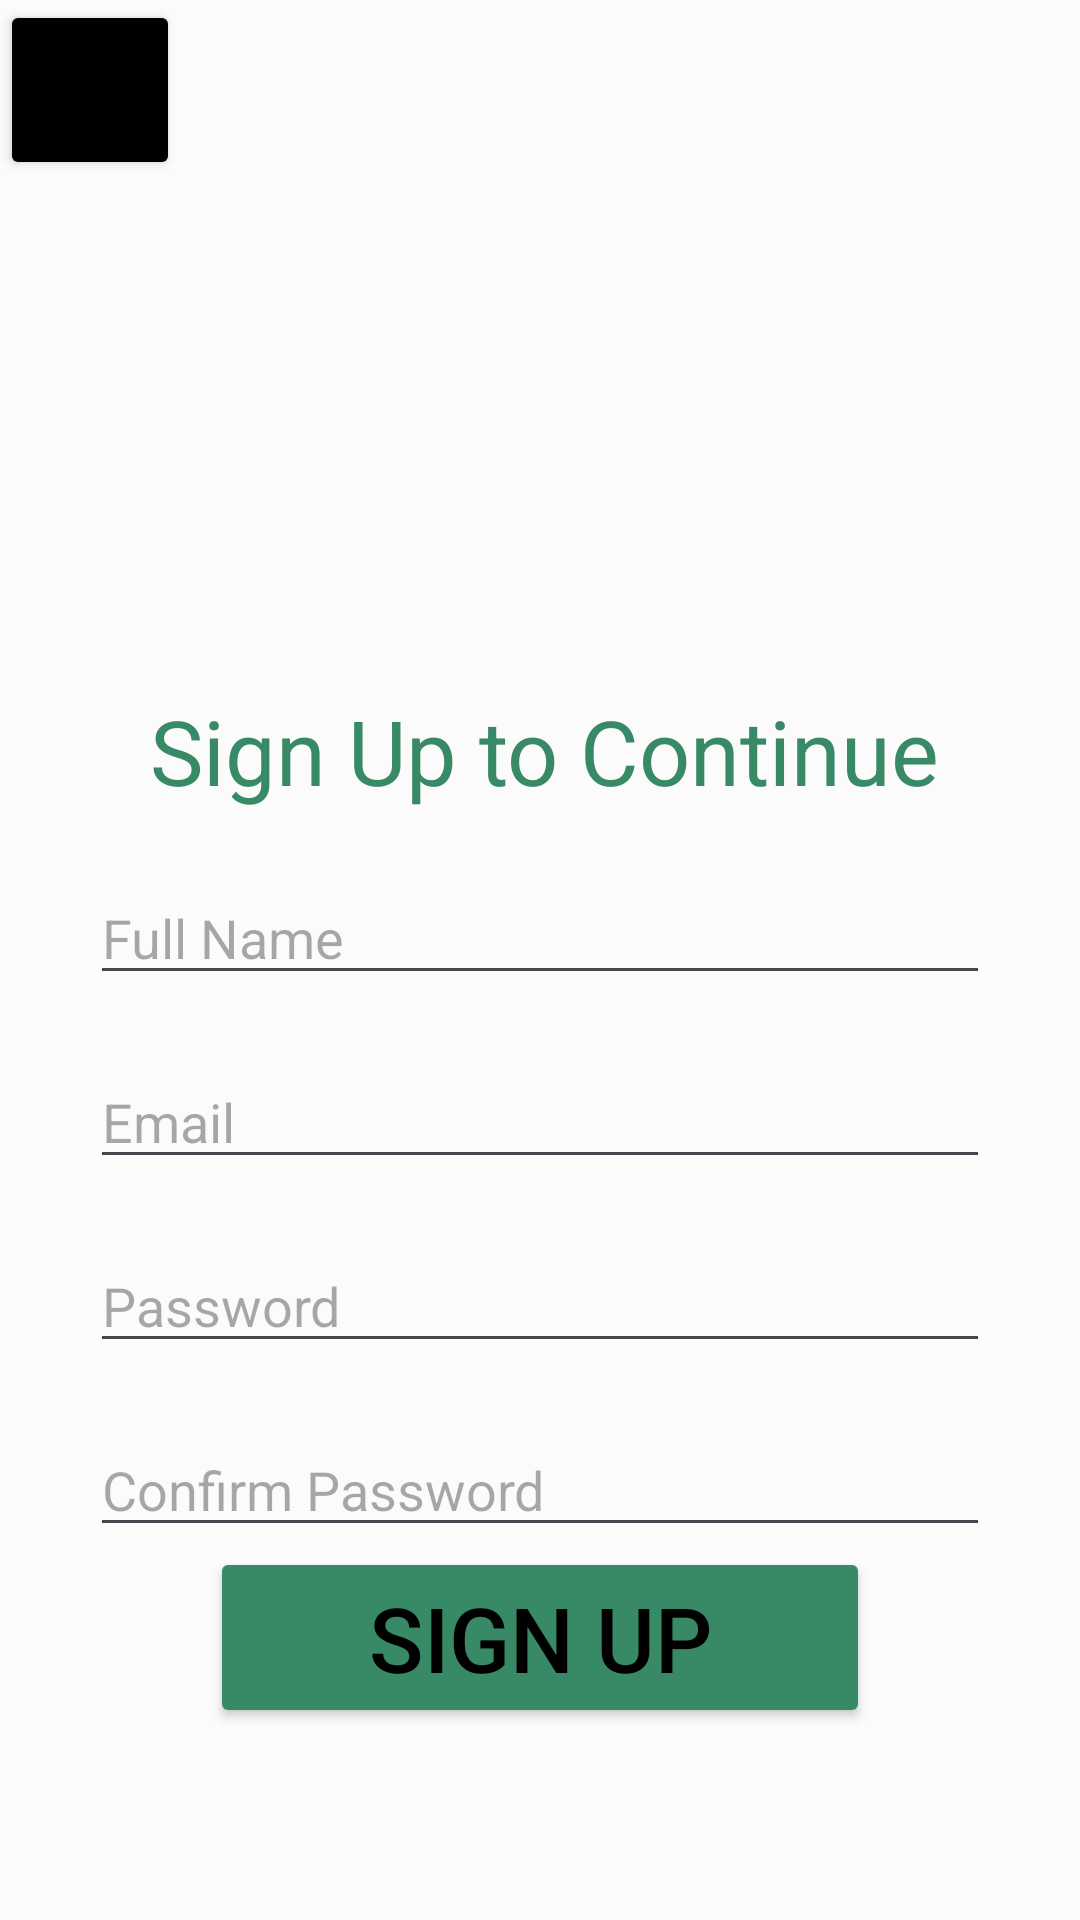

Here is an Android app screen rendered from its layout file. Give the layout XML and the strings, colors and styles it references.
<!-- AndroidManifest.xml: application theme Theme.Material3.Light.NoActionBar -->
<!-- res/layout/activity_register.xml -->
<?xml version="1.0" encoding="utf-8"?>
<RelativeLayout xmlns:android="http://schemas.android.com/apk/res/android"
    xmlns:app="http://schemas.android.com/apk/res-auto"
    xmlns:tools="http://schemas.android.com/tools"
    android:layout_width="match_parent"
    android:layout_height="match_parent"
    tools:context=".RegisterActivity"
    android:background="#FBFBFB">

    <Button
        android:id="@+id/back"
        android:layout_width="60dp"
        android:layout_height="60dp"
        android:layout_marginHorizontal="0dp"
        android:layout_alignParentStart="true"
        app:icon="@drawable/ic_baseline_arrow_back_24"
        app:backgroundTint="#010101"
        android:textColor="@color/black"
        />

    <ImageView
        android:id="@+id/signUpImage"
        android:layout_width="wrap_content"
        android:layout_height="200dp"
        android:layout_marginHorizontal="50dp"
        android:layout_marginTop="30dp"
        android:src="@drawable/registerpic"
        />

    <TextView
        android:id="@+id/sign_up_to_continue"

        android:layout_width="wrap_content"
        android:layout_height="wrap_content"
        android:layout_below="@+id/signUpImage"
        android:layout_marginStart="50dp"
        android:text="Sign Up to Continue"
        android:textColor="#388966"
        android:textSize="30sp" />

    <EditText
        android:layout_width="wrap_content"
        android:layout_height="wrap_content"
        android:id="@+id/fullname"
        android:layout_below="@+id/sign_up_to_continue"
        android:layout_centerHorizontal="true"
        android:layout_marginTop="20dp"
        android:width="300dp"
        android:hint="Full Name"/>

    <EditText
        android:layout_width="wrap_content"
        android:layout_height="wrap_content"
        android:id="@+id/emailField"
        android:layout_below="@+id/fullname"
        android:layout_centerHorizontal="true"
        android:layout_marginTop="20dp"
        android:width="300dp"
        android:hint="Email"
        />
    <EditText
        android:layout_width="wrap_content"
        android:layout_height="wrap_content"
        android:id="@+id/passwordField"
        android:layout_below="@+id/emailField"
        android:layout_centerHorizontal="true"
        android:layout_marginTop="20dp"
        android:width="300dp"
        android:hint="Password"
        />
    <EditText
        android:layout_width="wrap_content"
        android:layout_height="wrap_content"
        android:id="@+id/confirmPasswordField"
        android:layout_below="@+id/passwordField"
        android:layout_centerHorizontal="true"
        android:layout_marginTop="20dp"
        android:width="300dp"
        android:hint="Confirm Password"
        />
    <Button
        android:id="@+id/signupButton"
        android:layout_width="wrap_content"
        android:layout_height="wrap_content"
        android:layout_below="@+id/confirmPasswordField"
        android:layout_marginHorizontal="40dp"
        android:layout_alignEnd="@id/confirmPasswordField"
        android:layout_alignStart="@id/confirmPasswordField"
        android:text="Sign Up"
        android:textSize="30sp"
        app:backgroundTint="#388966"
        android:textColor="#000000"
        />






</RelativeLayout>
<!-- resources referenced by this layout -->
<resources>
  <color name="black">#FF000000</color>
</resources>
